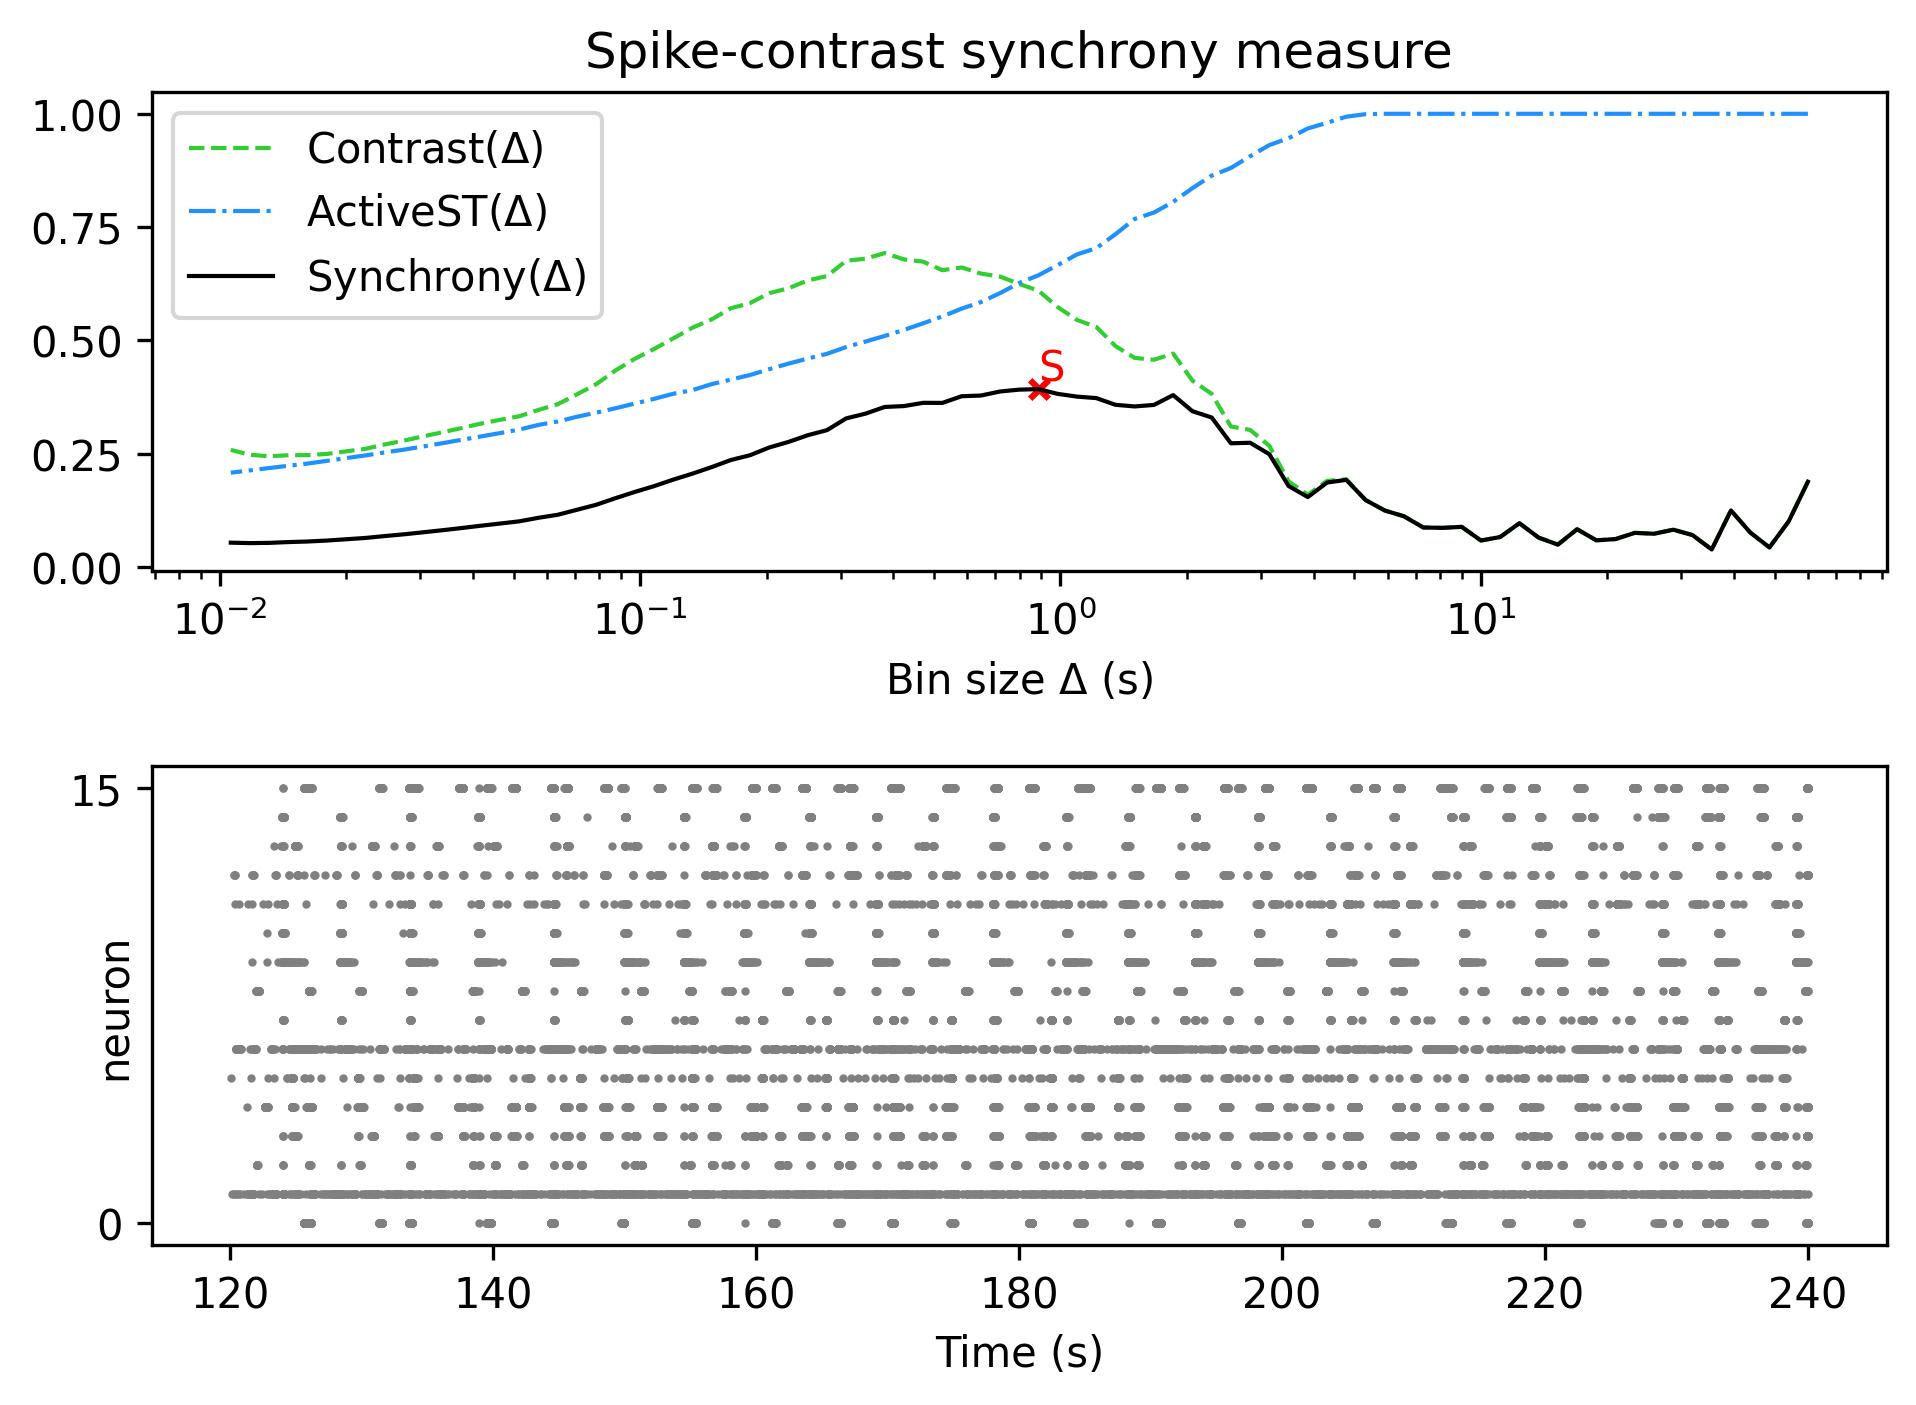

Values plotted in this chart, from the file beside it:
, Spike-contrast (60.0 s), Spike-contrast (54.0 s), Spike-contrast (48.6 s), Spike-contrast (43.74 s), Spike-contrast (39.366 s), Spike-contrast (35.429 s), Spike-contrast (31.886 s), Spike-contrast (28.698 s), Spike-contrast (25.828 s), Spike-contrast (23.245 s), Spike-contrast (20.921 s), Spike-contrast (18.829 s), Spike-contrast (16.946 s), Spike-contrast (15.251 s), Spike-contrast (13.726 s), Spike-contrast (12.353 s), Spike-contrast (11.118 s), Spike-contrast (10.006 s), Spike-contrast (9.006 s), Spike-contrast (8.105 s), Spike-contrast (7.295 s), Spike-contrast (6.565 s), Spike-contrast (5.909 s)
0, 0.1883, 0.1008, 0.04328, 0.07635, 0.1249, 0.0388, 0.0706, 0.08247, 0.07351, 0.07547, 0.06177, 0.059, 0.08348, 0.04951, 0.065, 0.09671, 0.06628, 0.05852, 0.08873, 0.08647, 0.08735, 0.112, 0.1248
